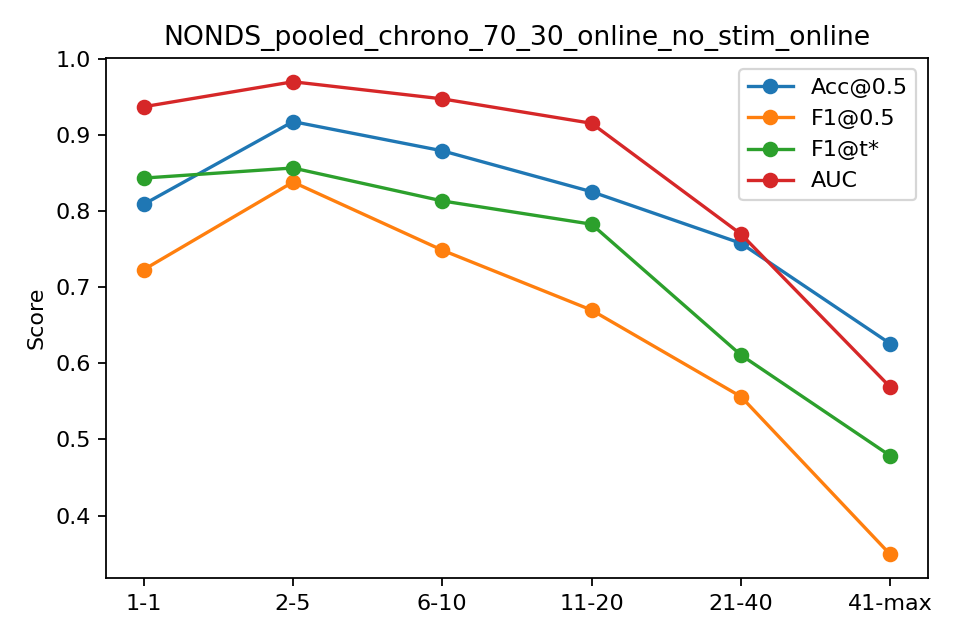

Values plotted in this chart, from the file beside it:
bin, n, acc, f1, auc, ap, f1_tuned
1-1, 481, 0.8087, 0.7229, 0.9369, 0.8827, 0.8432
2-5, 1924, 0.9174, 0.8379, 0.9697, 0.9273, 0.8564
6-10, 2405, 0.879, 0.7485, 0.9472, 0.8828, 0.8132
11-20, 4802, 0.8253, 0.6698, 0.9151, 0.8014, 0.7826
21-40, 6984, 0.7576, 0.5562, 0.7697, 0.6529, 0.6109
41-max, 2004, 0.6257, 0.349, 0.5687, 0.5649, 0.4785
